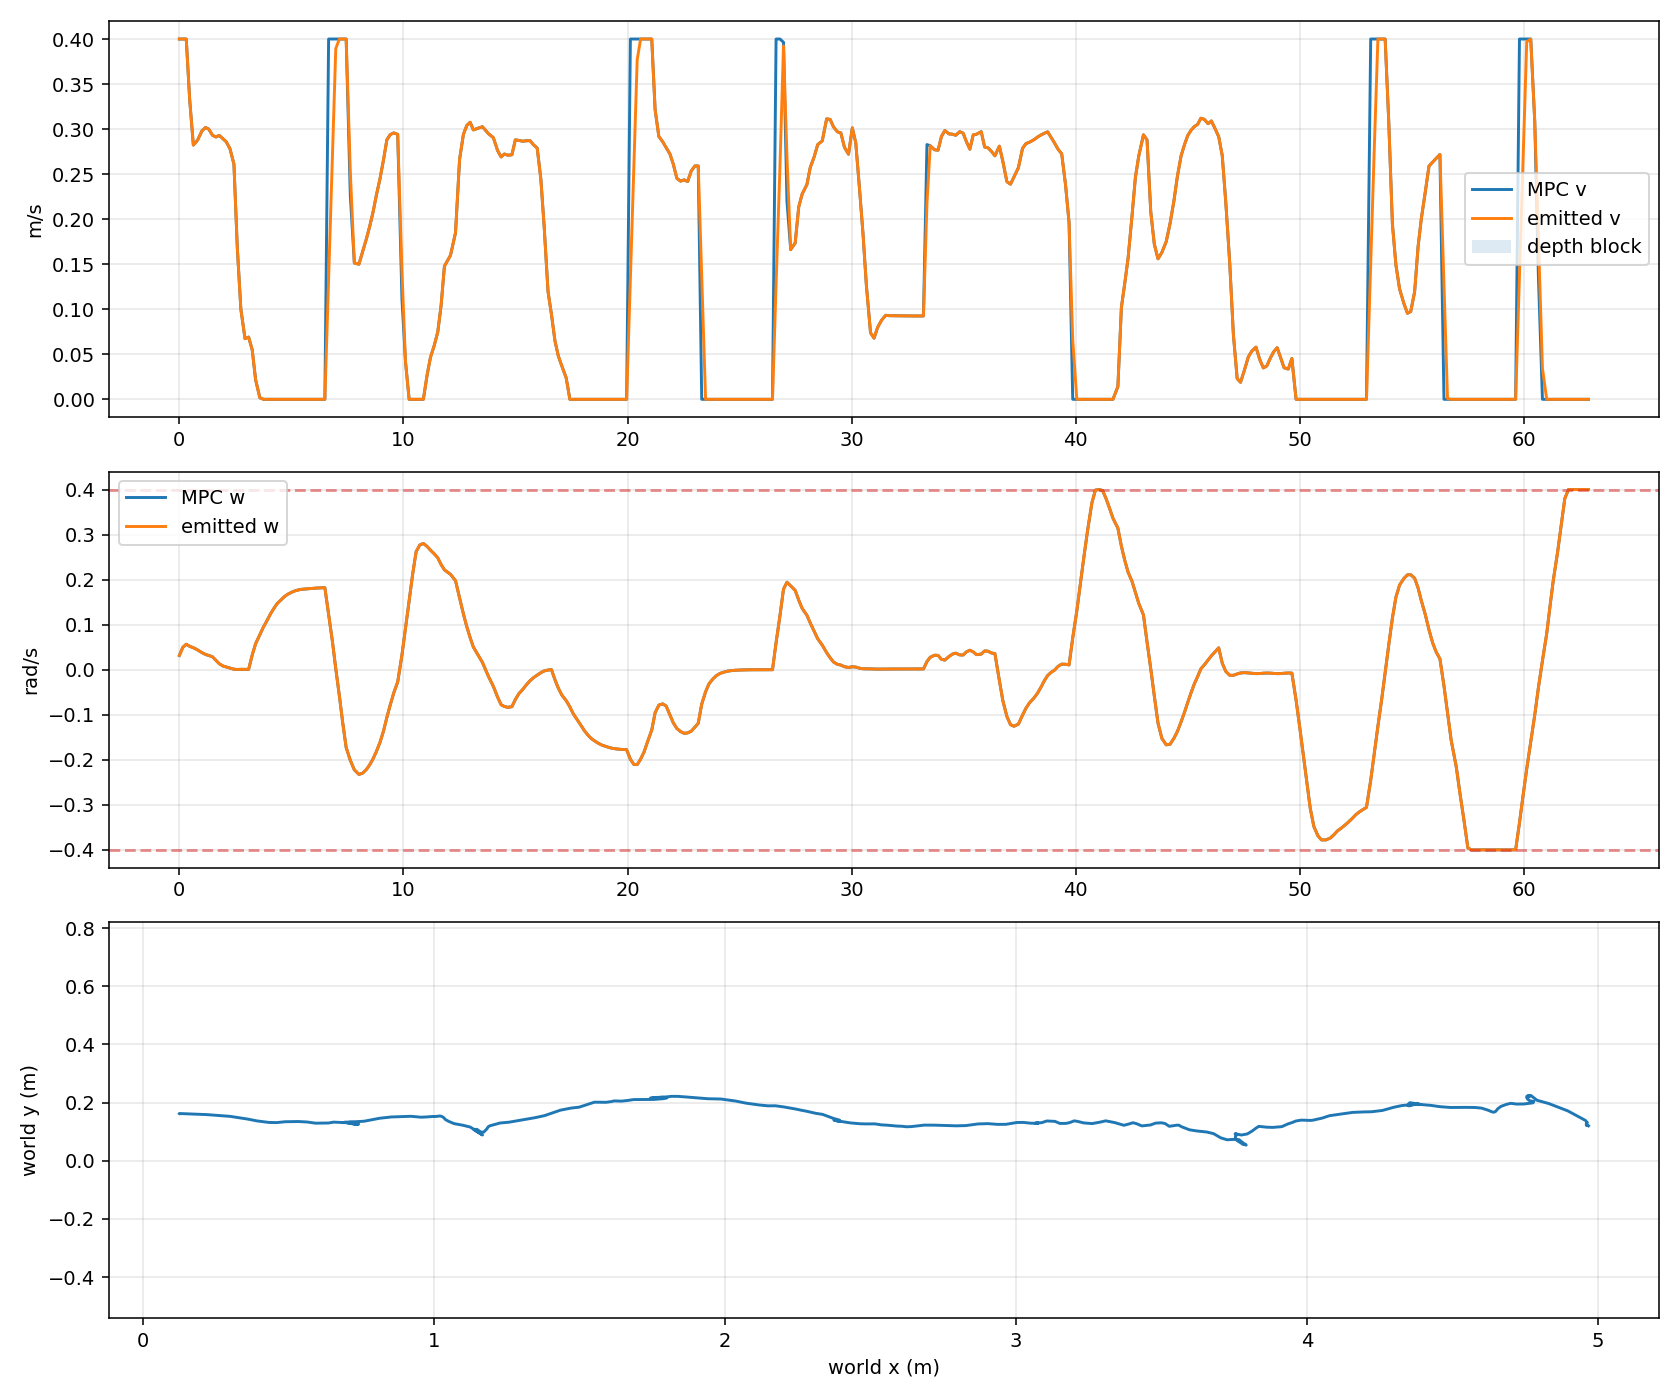

The table this chart was drawn from, first rows:
timestamp_unix_s, monotonic_s, request_count, tracking_profile, odom_x, odom_y, odom_yaw, mpc_v, mpc_w, previous_emitted_v, previous_emitted_w, emitted_v, emitted_w, depth_forward_blocked
1785133229, 1123, 1, smooth_continuous, 0.1243, 0.1624, -0.08712, 0.4, 0.03164, 0.0, 0.0, 0.4, 0.03164, False
1785133229, 1123, 1, smooth_continuous, 0.1243, 0.1625, -0.08719, 0.4, 0.04958, 0.4, 0.03164, 0.4, 0.04958, False
1785133229, 1124, 1, smooth_continuous, 0.1766, 0.1604, -0.08624, 0.4, 0.05657, 0.4, 0.04958, 0.4, 0.05657, False
1785133229, 1124, 1, smooth_continuous, 0.2187, 0.1587, -0.07306, 0.3325, 0.05195, 0.4, 0.05657, 0.3325, 0.05195, False
1785133229, 1124, 1, smooth_continuous, 0.2632, 0.1553, -0.07383, 0.2822, 0.04876, 0.3325, 0.05195, 0.2822, 0.04876, False
1785133230, 1124, 1, smooth_continuous, 0.2988, 0.1527, -0.06762, 0.2876, 0.04406, 0.2822, 0.04876, 0.2876, 0.04406, False
1785133230, 1124, 1, smooth_continuous, 0.3596, 0.1433, -0.04872, 0.2981, 0.03786, 0.2876, 0.04406, 0.2981, 0.03786, False
1785133230, 1124, 1, smooth_continuous, 0.3914, 0.137, -0.03578, 0.3017, 0.03376, 0.2981, 0.03786, 0.3017, 0.03376, False
1785133230, 1125, 1, smooth_continuous, 0.4326, 0.1318, -0.02883, 0.3, 0.03168, 0.3017, 0.03376, 0.3, 0.03168, False
1785133230, 1125, 1, smooth_continuous, 0.4591, 0.1313, -0.02701, 0.2931, 0.02853, 0.3, 0.03168, 0.2931, 0.02853, False
1785133230, 1125, 1, smooth_continuous, 0.4877, 0.1342, -0.02112, 0.2912, 0.02067, 0.2931, 0.02853, 0.2912, 0.02067, False
1785133231, 1125, 1, smooth_continuous, 0.5325, 0.135, -0.02108, 0.293, 0.01325, 0.2912, 0.02067, 0.293, 0.01325, False
1785133231, 1125, 1, smooth_continuous, 0.5635, 0.1333, -0.01684, 0.2894, 0.008422, 0.293, 0.01325, 0.2894, 0.008422, False
1785133231, 1125, 1, smooth_continuous, 0.5924, 0.1293, -0.004325, 0.286, 0.006042, 0.2894, 0.008422, 0.286, 0.006042, False
1785133231, 1125, 1, smooth_continuous, 0.6373, 0.1299, -0.0018, 0.2783, 0.003625, 0.286, 0.006042, 0.2783, 0.003625, False
1785133231, 1126, 1, smooth_continuous, 0.6544, 0.1329, -0.005235, 0.2611, 0.001133, 0.2783, 0.003625, 0.2611, 0.001133, False
1785133231, 1126, 1, smooth_continuous, 0.6956, 0.1311, -0.01547, 0.1686, 0.0005189, 0.2611, 0.001133, 0.1686, 0.0005189, False
1785133232, 1126, 1, smooth_continuous, 0.726, 0.1261, -0.01067, 0.1001, 0.0008101, 0.1686, 0.0005189, 0.1001, 0.0008101, False
1785133232, 1126, 1, smooth_continuous, 0.7406, 0.1261, -0.004857, 0.06732, 0.0008157, 0.1001, 0.0008101, 0.06732, 0.0008157, False
1785133232, 1126, 1, smooth_continuous, 0.7398, 0.1264, -0.005342, 0.06908, 0.0007999, 0.06732, 0.0008157, 0.06908, 0.0007999, False
1785133232, 1126, 2, smooth_continuous, 0.7321, 0.1259, -0.00739, 0.05496, 0.03245, 0.06908, 0.0007999, 0.05496, 0.03245, False
1785133232, 1127, 2, smooth_continuous, 0.7292, 0.1257, -0.009097, 0.02166, 0.05772, 0.05496, 0.03245, 0.02166, 0.05772, False
1785133232, 1127, 2, smooth_continuous, 0.7253, 0.1271, -0.007577, 0.001749, 0.07797, 0.02166, 0.05772, 0.001749, 0.07797, False
1785133233, 1127, 2, smooth_continuous, 0.7209, 0.1274, 0.008956, 9.161209267963913e-07, 0.0951, 0.001749, 0.07797, 9.161209267964654e-07, 0.0951, False
1785133233, 1127, 2, smooth_continuous, 0.7171, 0.1288, 0.01981, 5.739557736592774e-07, 0.1085, 9.161209267964654e-07, 0.0951, 5.739557736592774e-07, 0.1085, False
1785133233, 1127, 2, smooth_continuous, 0.7064, 0.1303, 0.03662, 9.729192151759946e-07, 0.1234, 5.739557736592774e-07, 0.1085, 9.729192151759946e-07, 0.1234, False
1785133233, 1127, 2, smooth_continuous, 0.7022, 0.131, 0.04214, 9.95539137203626e-07, 0.1356, 9.729192151759946e-07, 0.1234, 9.95539137203626e-07, 0.1356, False
1785133233, 1128, 2, smooth_continuous, 0.6953, 0.1326, 0.05013, 2.7972072114494644e-07, 0.1466, 9.95539137203626e-07, 0.1356, 2.7972072114494644e-07, 0.1466, False
1785133233, 1128, 2, smooth_continuous, 0.693, 0.1329, 0.05579, 2.0863566000394694e-07, 0.155, 2.7972072114494644e-07, 0.1466, 2.0863566000394694e-07, 0.155, False
1785133234, 1128, 2, smooth_continuous, 0.6913, 0.1319, 0.0636, 1.700759692640894e-07, 0.1621, 2.0863566000394694e-07, 0.155, 1.700759692640894e-07, 0.1621, False
1785133234, 1128, 2, smooth_continuous, 0.6902, 0.1314, 0.0682, 1.4754758026819665e-07, 0.1677, 1.700759692640894e-07, 0.1621, 1.4754758026819665e-07, 0.1677, False
1785133234, 1128, 2, smooth_continuous, 0.6889, 0.1314, 0.0697, 1.350139777104911e-07, 0.172, 1.4754758026819665e-07, 0.1677, 1.350139777104911e-07, 0.172, False
1785133234, 1128, 2, smooth_continuous, 0.6884, 0.1314, 0.07023, 1.2602026454028025e-07, 0.175, 1.350139777104911e-07, 0.172, 1.2602026454028025e-07, 0.175, False
1785133234, 1129, 2, smooth_continuous, 0.6881, 0.1315, 0.07055, 1.224729418933327e-07, 0.1771, 1.2602026454028025e-07, 0.175, 1.224729418933327e-07, 0.1771, False
1785133234, 1129, 2, smooth_continuous, 0.6878, 0.1316, 0.07124, 1.1871171886225441e-07, 0.1785, 1.224729418933327e-07, 0.1771, 1.1871171886225441e-07, 0.1785, False
1785133235, 1129, 2, smooth_continuous, 0.6875, 0.1317, 0.07177, 1.1861761337736555e-07, 0.1795, 1.1871171886225441e-07, 0.1785, 1.1861761337736555e-07, 0.1795, False
1785133235, 1129, 2, smooth_continuous, 0.6873, 0.1317, 0.07285, 1.1622703582945065e-07, 0.1803, 1.1861761337736555e-07, 0.1795, 1.1622703582945065e-07, 0.1803, False
1785133235, 1129, 2, smooth_continuous, 0.6871, 0.1317, 0.07393, 1.169625117468887e-07, 0.1808, 1.1622703582945065e-07, 0.1803, 1.169625117468887e-07, 0.1808, False
1785133235, 1129, 2, smooth_continuous, 0.687, 0.1316, 0.07525, 1.1696818430500423e-07, 0.1814, 1.169625117468887e-07, 0.1808, 1.1696818430500423e-07, 0.1814, False
1785133235, 1130, 2, smooth_continuous, 0.6871, 0.1314, 0.07604, 1.1578327975574752e-07, 0.1818, 1.1696818430500423e-07, 0.1814, 1.1578327975574752e-07, 0.1818, False
1785133235, 1130, 3, smooth_continuous, 0.687, 0.1313, 0.07691, 1.1567198169124791e-07, 0.1821, 1.1578327975574752e-07, 0.1818, 1.1567198169124791e-07, 0.1821, False
1785133236, 1130, 3, smooth_continuous, 0.687, 0.1312, 0.0775, 0.4, 0.1221, 1.1567198169124791e-07, 0.1821, 0.1341, 0.1221, False
1785133236, 1130, 3, smooth_continuous, 0.687, 0.1311, 0.07747, 0.4, 0.06213, 0.1341, 0.1221, 0.2711, 0.06213, False
1785133236, 1130, 3, smooth_continuous, 0.7125, 0.134, 0.0912, 0.4, 0.00213, 0.2711, 0.06213, 0.3894, 0.00213, False
1785133236, 1130, 3, smooth_continuous, 0.7299, 0.1342, 0.09373, 0.4, -0.05787, 0.3894, 0.00213, 0.4, -0.05787, False
1785133236, 1131, 3, smooth_continuous, 0.7595, 0.136, 0.09682, 0.4, -0.1179, 0.4, -0.05787, 0.4, -0.1179, False
1785133236, 1131, 3, smooth_continuous, 0.8133, 0.1463, 0.0796, 0.4, -0.1728, 0.4, -0.1179, 0.4, -0.1728, False
1785133236, 1131, 3, smooth_continuous, 0.8531, 0.1506, 0.07167, 0.2267, -0.2012, 0.4, -0.1728, 0.2526, -0.2012, False
1785133237, 1131, 3, smooth_continuous, 0.9202, 0.1529, 0.05182, 0.1513, -0.2222, 0.2526, -0.2012, 0.1513, -0.2222, False
1785133237, 1131, 3, smooth_continuous, 0.956, 0.1497, 0.03458, 0.15, -0.2324, 0.1513, -0.2222, 0.15, -0.2324, False
1785133237, 1131, 3, smooth_continuous, 0.9762, 0.1509, -0.0011, 0.1636, -0.23, 0.15, -0.2324, 0.1636, -0.23, False
1785133237, 1132, 3, smooth_continuous, 0.995, 0.1523, -0.03448, 0.1778, -0.2218, 0.1636, -0.23, 0.1778, -0.2218, False
1785133237, 1132, 3, smooth_continuous, 1.003, 0.152, -0.05335, 0.1915, -0.2115, 0.1778, -0.2218, 0.1915, -0.2115, False
1785133237, 1132, 3, smooth_continuous, 1.011, 0.1531, -0.07801, 0.2068, -0.1987, 0.1915, -0.2115, 0.2068, -0.1987, False
1785133238, 1132, 3, smooth_continuous, 1.02, 0.154, -0.1116, 0.2271, -0.1812, 0.2068, -0.1987, 0.2271, -0.1812, False
1785133238, 1132, 3, smooth_continuous, 1.027, 0.1524, -0.1362, 0.2448, -0.1613, 0.2271, -0.1812, 0.2448, -0.1613, False
1785133238, 1132, 3, smooth_continuous, 1.033, 0.1483, -0.1625, 0.2656, -0.1366, 0.2448, -0.1613, 0.2656, -0.1366, False
1785133238, 1133, 3, smooth_continuous, 1.039, 0.1418, -0.1906, 0.2881, -0.1059, 0.2656, -0.1366, 0.2881, -0.1059, False
1785133238, 1133, 3, smooth_continuous, 1.05, 0.1354, -0.2029, 0.2938, -0.07889, 0.2881, -0.1059, 0.2938, -0.07889, False
1785133238, 1133, 3, smooth_continuous, 1.069, 0.1278, -0.2254, 0.2958, -0.05127, 0.2938, -0.07889, 0.2958, -0.05127, False
... 321 more rows
